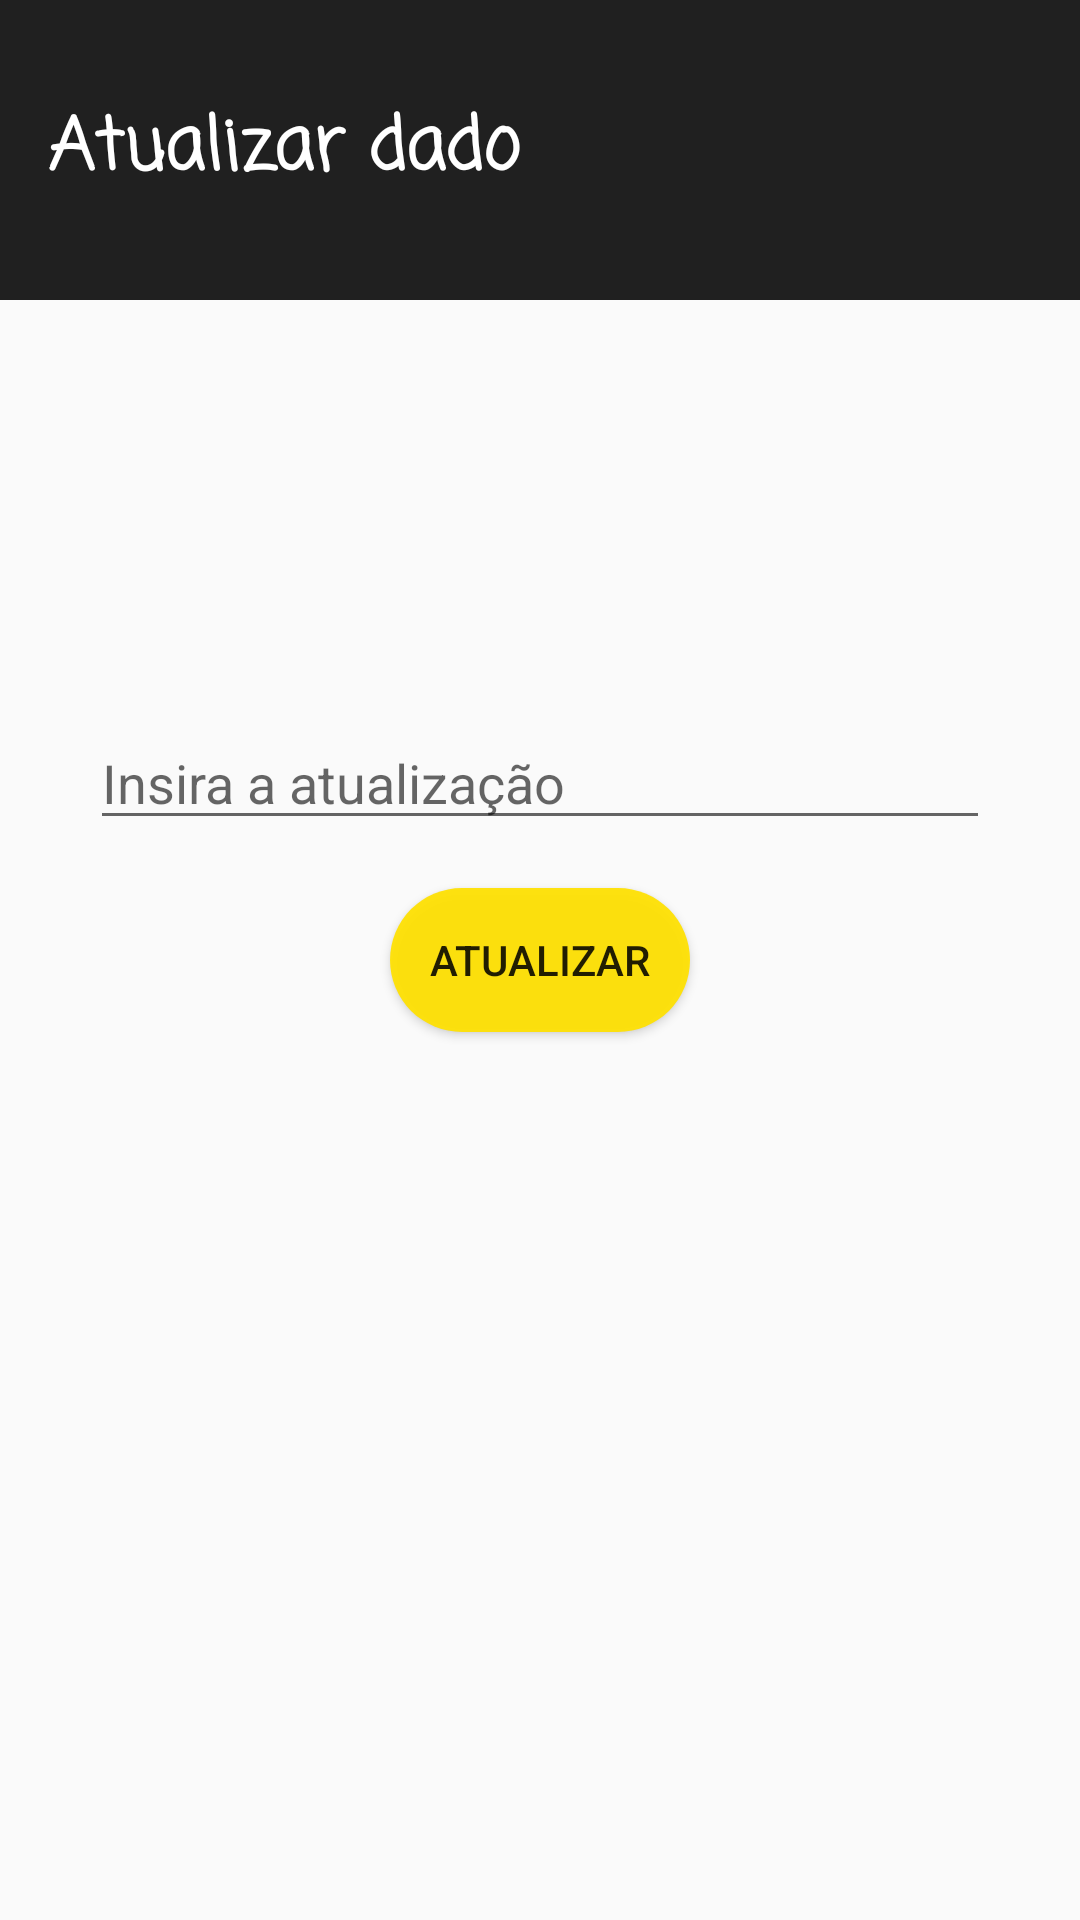

The Android layout XML behind this screen, and the referenced resources:
<!-- AndroidManifest.xml: application theme Theme.Design.Light.NoActionBar -->
<!-- res/layout/activity_atualizar.xml -->
<?xml version="1.0" encoding="utf-8"?>
<androidx.coordinatorlayout.widget.CoordinatorLayout xmlns:android="http://schemas.android.com/apk/res/android"
    xmlns:tools="http://schemas.android.com/tools"
    xmlns:app="http://schemas.android.com/apk/res-auto"

    android:layout_width="match_parent"
    android:layout_height="match_parent">

    <com.google.android.material.appbar.AppBarLayout
        android:id="@+id/appbar"

        android:layout_width="match_parent"
        android:layout_height="100dp">

        <com.google.android.material.appbar.CollapsingToolbarLayout
            android:layout_width="match_parent"
            android:layout_height="100dp"
            android:background="#202020"
            app:contentScrim="#202020"

            app:layout_scrollFlags="scroll|exitUntilCollapsed"
            app:toolbarId="@+id/toolbar1">


        </com.google.android.material.appbar.CollapsingToolbarLayout>
    </com.google.android.material.appbar.AppBarLayout>

    <androidx.constraintlayout.widget.ConstraintLayout
        android:id="@+id/constraintLayout2"
        android:layout_width="match_parent"
        android:layout_height="match_parent">


        <EditText
            android:id="@+id/txtAtualizar"
            android:layout_width="300dp"
            android:layout_height="wrap_content"
            android:layout_marginBottom="16dp"
            android:ems="10"
            android:hint="Insira a atualização"
            android:inputType="textPersonName"
            app:layout_constraintBottom_toTopOf="@+id/btnAtualizar"
            app:layout_constraintEnd_toEndOf="@+id/btnAtualizar"
            app:layout_constraintStart_toStartOf="@+id/btnAtualizar" />

        <Button
            android:id="@+id/btnAtualizar"
            android:layout_width="100dp"
            android:layout_height="wrap_content"
            android:background="@drawable/rounded_button"
            android:backgroundTint="#FFE100"
            android:text="Atualizar"
            app:layout_constraintBottom_toBottomOf="parent"
            app:layout_constraintEnd_toEndOf="parent"
            app:layout_constraintStart_toStartOf="parent"
            app:layout_constraintTop_toTopOf="parent" />
    </androidx.constraintlayout.widget.ConstraintLayout>

    <androidx.appcompat.widget.Toolbar
        android:id="@+id/toolbar1"
        android:layout_width="match_parent"
        android:layout_height="100dp"
        android:background="#202020"
        app:layout_anchor="@+id/appbar"
        app:layout_anchorGravity="center">

        <TextView
            android:id="@+id/lblTituloProd"
            android:layout_width="wrap_content"
            android:layout_height="wrap_content"
            android:fontFamily="casual"
            android:text="Atualizar dado"
            android:textAlignment="center"
            android:textColor="@color/white"
            android:textSize="24sp"
            android:textStyle="bold" />

    </androidx.appcompat.widget.Toolbar>


</androidx.coordinatorlayout.widget.CoordinatorLayout>
<!-- resources referenced by this layout -->
<resources>
  <!-- drawable rounded_button (drawable) -->
  <?xml version="1.0" encoding="utf-8"?>
  <shape xmlns:android="http://schemas.android.com/apk/res/android" android:shape="rectangle">
      <solid android:color="#eeffffff" />
      <corners android:bottomRightRadius="250dp"
          android:bottomLeftRadius="250dp"
          android:topRightRadius="250dp"
          android:topLeftRadius="250dp"/>
  </shape>
  <!-- not gathered from this repository: default colours our renderer supplied (Android Studio template values) -->
  <color name="white">#FFFFFFFF</color>
</resources>
